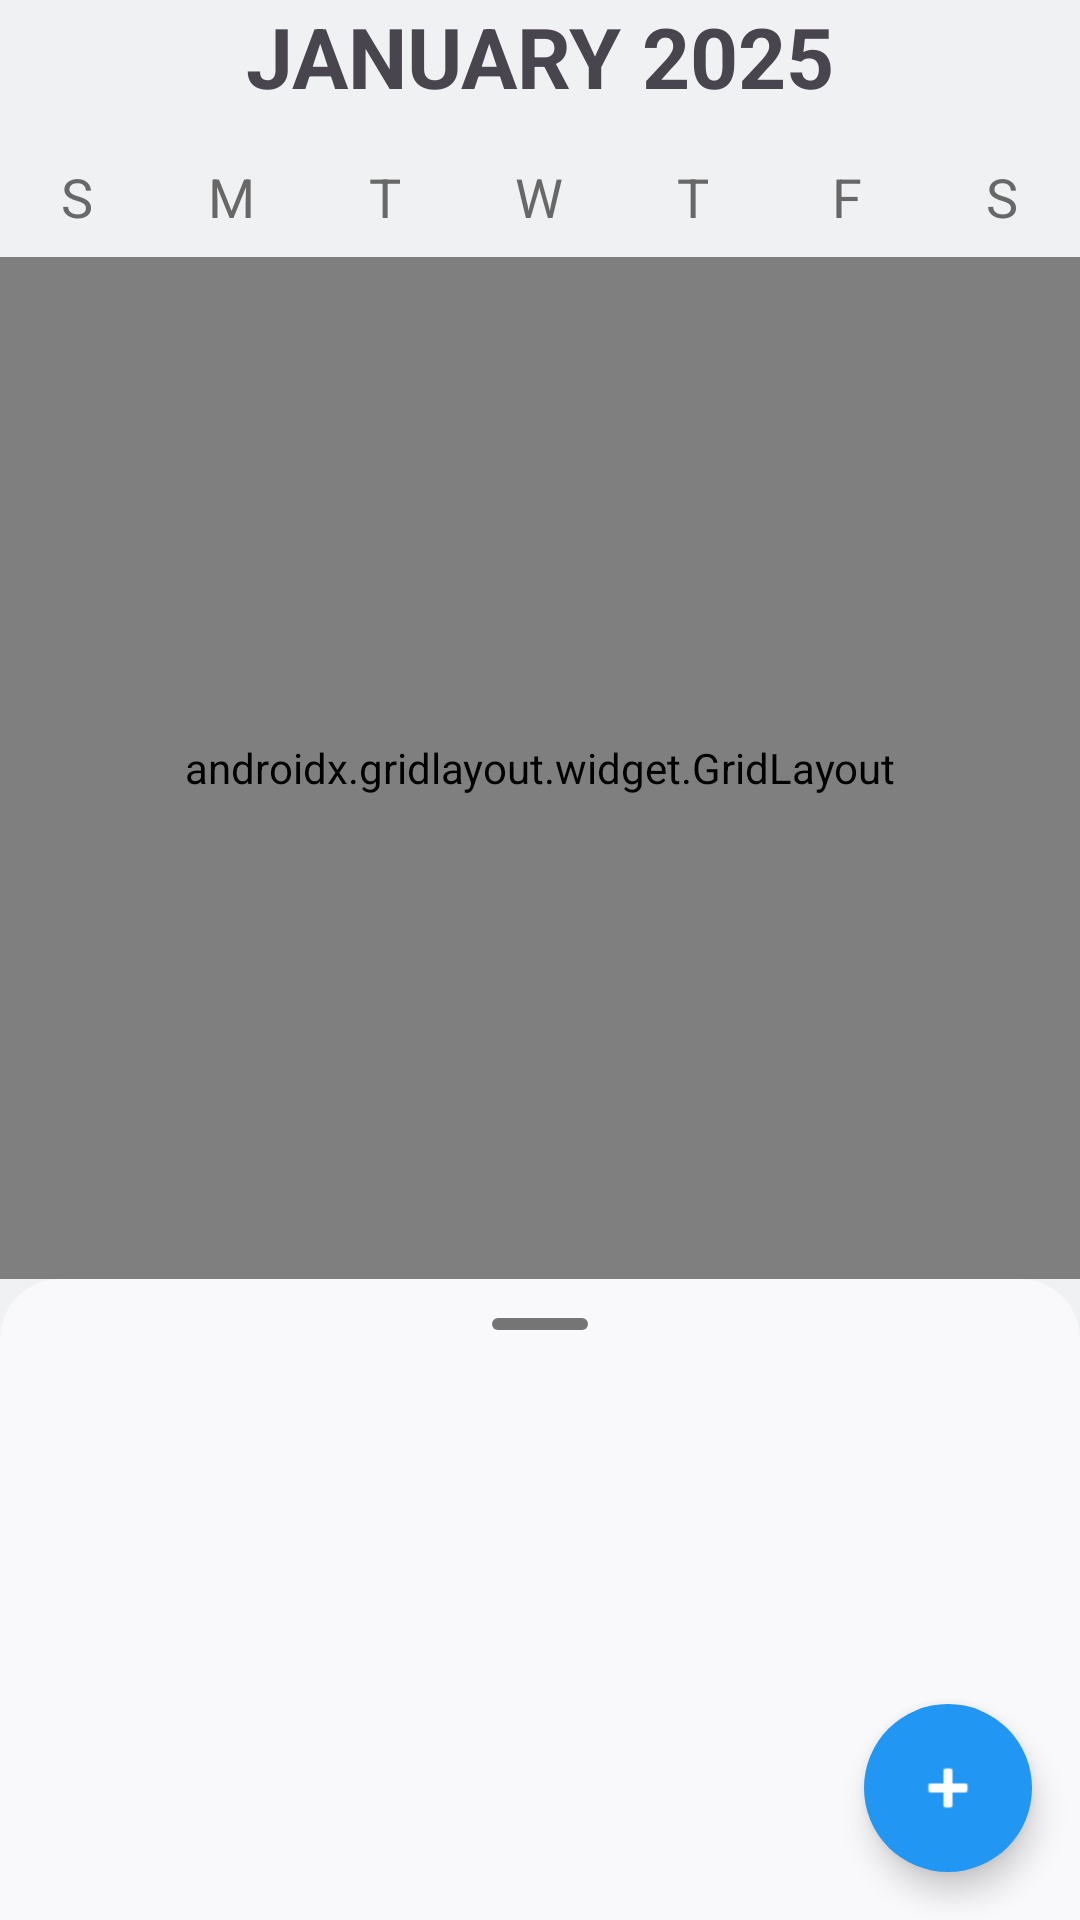

Reconstruct the res/layout file that produces this screen, plus the resources it refers to.
<!-- AndroidManifest.xml: application theme Theme.Shedule -->
<!-- res/layout/fragment_month_view.xml -->
<FrameLayout xmlns:android="http://schemas.android.com/apk/res/android"
    xmlns:app="http://schemas.android.com/apk/res-auto"
    android:layout_width="match_parent"
    android:layout_height="match_parent"
    xmlns:tools="http://schemas.android.com/tools"
    android:orientation="vertical"
    android:background="@color/white"
    android:id="@+id/main_container">

    <LinearLayout
        android:layout_width="match_parent"
        android:layout_height="match_parent"
        android:orientation="vertical">
        <TextView
            android:id="@+id/tvMonthHeader"
            android:layout_width="match_parent"
            android:layout_height="wrap_content"
            android:text="JANUARY 2025"
            android:textSize="28sp"
            android:textStyle="bold"
            android:gravity="center"
            android:paddingBottom="16dp"
            android:background="@color/pale_gray"/>

        <LinearLayout
            android:layout_width="match_parent"
            android:layout_height="wrap_content"
            android:orientation="horizontal"
            android:weightSum="7"
            android:paddingBottom="8dp"
            android:background="@color/pale_gray">

            <TextView
                android:layout_width="0dp"
                android:layout_height="wrap_content"
                android:layout_weight="1"
                android:text="S"
                android:textSize="18sp"
                android:textAlignment="center"
                android:textColor="@color/dard_grey"/>
            <TextView
                android:layout_width="0dp"
                android:layout_height="wrap_content"
                android:layout_weight="1"
                android:text="M"
                android:textSize="18sp"
                android:textAlignment="center"
                android:textColor="@color/dard_grey"/>
            <TextView
                android:layout_width="0dp"
                android:layout_height="wrap_content"
                android:layout_weight="1"
                android:text="T"
                android:textSize="18sp"
                android:textAlignment="center"
                android:textColor="@color/dard_grey"/>
            <TextView
                android:layout_width="0dp"
                android:layout_height="wrap_content"
                android:layout_weight="1"
                android:text="W"
                android:textSize="18sp"
                android:textAlignment="center"
                android:textColor="@color/dard_grey"/>
            <TextView
                android:layout_width="0dp"
                android:layout_height="wrap_content"
                android:layout_weight="1"
                android:text="T"
                android:textSize="18sp"
                android:textAlignment="center"
                android:textColor="@color/dard_grey"/>
            <TextView
                android:layout_width="0dp"
                android:layout_height="wrap_content"
                android:layout_weight="1"
                android:text="F"
                android:textSize="18sp"
                android:textAlignment="center"
                android:textColor="@color/dard_grey"/>
            <TextView
                android:layout_width="0dp"
                android:layout_height="wrap_content"
                android:layout_weight="1"
                android:text="S"
                android:textSize="18sp"
                android:textAlignment="center"
                android:textColor="@color/dard_grey"/>
        </LinearLayout>
        <LinearLayout
            android:id="@+id/calendar_event_split_container"
            android:layout_width="match_parent"
            android:layout_height="0dp"
            android:layout_weight="1"
            android:orientation="vertical"
            android:weightSum="100"
            android:background="@color/pale_gray">

            <androidx.gridlayout.widget.GridLayout
                android:id="@+id/gridFullMonthDays"
                android:layout_width="match_parent"
                android:layout_height="0dp"
                android:layout_weight="65"
                app:columnCount="7"
                android:padding="8dp"
                android:background="@color/pale_gray"
                app:orientation="horizontal" />

            <ImageView
                android:id="@+id/ivDragHandle"
                android:layout_width="match_parent"
                android:layout_height="30dp"
                android:scaleType="center"
                android:src="@drawable/ic_drag_handle_normal"
                android:background="@drawable/bg_drag_handle"
                android:clipToOutline="true"
                android:outlineProvider="background"
                android:clickable="true"
                android:focusable="true"/>

            <androidx.recyclerview.widget.RecyclerView
                android:id="@+id/rvEvents"
                android:layout_width="match_parent"
                android:layout_height="0dp"
                android:layout_weight="35"
                android:background="@color/pale_gray1"
                tools:listitem="@layout/item_event_card" />
        </LinearLayout>
    </LinearLayout>
    <com.google.android.material.floatingactionbutton.FloatingActionButton
        android:id="@+id/fabAddEvent"
        android:layout_width="wrap_content"
        android:layout_height="wrap_content"
        android:layout_gravity="bottom|end"
        android:layout_margin="16dp"
        app:srcCompat="@android:drawable/ic_input_add"
        app:backgroundTint="@color/blue"
        app:tint="@android:color/white"
        app:shapeAppearanceOverlay="@style/ShapeAppearance.App.Circle"/>

</FrameLayout>
<!-- res/layout/item_event_card.xml (included above) -->
<androidx.cardview.widget.CardView
    xmlns:android="http://schemas.android.com/apk/res/android"
    xmlns:card_view="http://schemas.android.com/apk/res-auto"
    xmlns:tools="http://schemas.android.com/tools"
    xmlns:app="http://schemas.android.com/apk/res-auto"
    android:layout_width="match_parent"
    android:layout_height="wrap_content"
    card_view:cardCornerRadius="12dp"
    card_view:cardElevation="0dp"
    android:layout_marginBottom="12dp"
    android:layout_marginStart="8dp"
    android:layout_marginEnd="8dp">

    <androidx.constraintlayout.widget.ConstraintLayout
        android:layout_width="match_parent"
        android:layout_height="wrap_content"
        android:padding="16dp"
        android:background="@android:color/white">

        <View
            android:id="@+id/color_indicator"
            android:layout_width="4dp"
            android:layout_height="0dp"
            app:backgroundTint="@null"
            card_view:layout_constraintStart_toStartOf="parent"
            card_view:layout_constraintTop_toTopOf="parent"
            card_view:layout_constraintBottom_toBottomOf="parent"/>

        <LinearLayout
            android:layout_width="match_parent"
            android:layout_height="wrap_content"
            android:weightSum="100"
            android:orientation="horizontal"
            tools:ignore="MissingConstraints">

        <TextView
            android:id="@+id/tvTitle"
            android:layout_width="0dp"
            android:layout_height="wrap_content"
            android:layout_weight="20"
            android:layout_gravity="center"
            android:text="Hehe"
            android:textSize="18sp"
            android:textStyle="bold"
            android:textColor="@android:color/black"
            android:layout_marginStart="12dp"
            card_view:layout_constraintTop_toTopOf="parent"
            card_view:layout_constraintStart_toEndOf="@id/color_indicator"
            card_view:layout_constraintEnd_toEndOf="parent" />

            <TextView
                android:layout_width="0dp"
                android:layout_height="wrap_content"
                android:layout_weight="60"/>
        <TextView
            android:id="@+id/tvTime"
            android:layout_width="0dp"
            android:layout_height="wrap_content"
            android:layout_weight="15"
            android:layout_gravity="center"
            android:text="16:32  17:32"
            android:textColor="@color/iris"
            android:textSize="14sp"
            android:layout_marginStart="12dp"
            card_view:layout_constraintTop_toBottomOf="@id/tvTitle"
            card_view:layout_constraintStart_toEndOf="@id/color_indicator"
            card_view:layout_constraintEnd_toEndOf="parent" />

        </LinearLayout>
    </androidx.constraintlayout.widget.ConstraintLayout>
    <ImageView
        android:id="@+id/ivRepeatIndicator"
        android:layout_width="30dp"
        android:layout_height="30dp"
        android:src="@drawable/ic_corner_triangle"
        android:visibility="gone"
        android:contentDescription="Repeat Indicator"
         />
</androidx.cardview.widget.CardView>
<!-- resources referenced by this layout -->
<resources>
  <color name="blue">#2196F3</color>
  <color name="dard_grey">#686868</color>
  <color name="iris">#3F51B5</color>
  <color name="pale_gray">#F0F1F3</color>
  <color name="pale_gray1">#F9F9FB</color>
  <color name="white">#FFFFFFFF</color>
  <!-- drawable bg_drag_handle (drawable) -->
  <?xml version="1.0" encoding="utf-8"?>
  <shape
      xmlns:android="http://schemas.android.com/apk/res/android"
      android:shape="rectangle">
          <solid android:color="@color/pale_gray1" />
          <corners
              android:topLeftRadius="20dp"
              android:topRightRadius="20dp"
              android:bottomLeftRadius="0dp"
              android:bottomRightRadius="0dp" />
  </shape>
  <!-- drawable ic_corner_triangle (drawable) -->
  <?xml version="1.0" encoding="utf-8"?>
  <vector xmlns:android="http://schemas.android.com/apk/res/android"
      android:width="40dp"
      android:height="40dp"
      android:viewportWidth="24"
      android:viewportHeight="24">
      <path
          android:fillColor="#FFFFFF"
          android:pathData="M0,0 L24,0 L0,24 Z" />
  </vector>
  <!-- drawable ic_drag_handle_normal (drawable) -->
  <vector xmlns:android="http://schemas.android.com/apk/res/android"
      android:width="48dp"
      android:height="48dp"
      android:viewportWidth="24"
      android:viewportHeight="24"
      android:tint="@color/medium_gray">
      <path
          android:fillColor="@color/medium_gray"
          android:pathData="M4,12a1,1 0 0,1 1,-1h14a1,1 0 0,1 1,1a1,1 0 0,1 -1,1h-14a1,1 0 0,1 -1,-1z"/>
  </vector>
  <style name="ShapeAppearance.App.Circle" parent="ShapeAppearance.MaterialComponents.SmallComponent">
          <item name="cornerFamily">rounded</item>
          <item name="cornerSize">999dp</item>
      </style>
  <style name="Theme.Shedule" parent="Base.Theme.Shedule">
  
  
  
  
  
      </style>
  <color name="medium_gray">#757575</color>
  <style name="Base.Theme.Shedule" parent="Theme.Material3.DayNight.NoActionBar">
          
          
      </style>
</resources>
